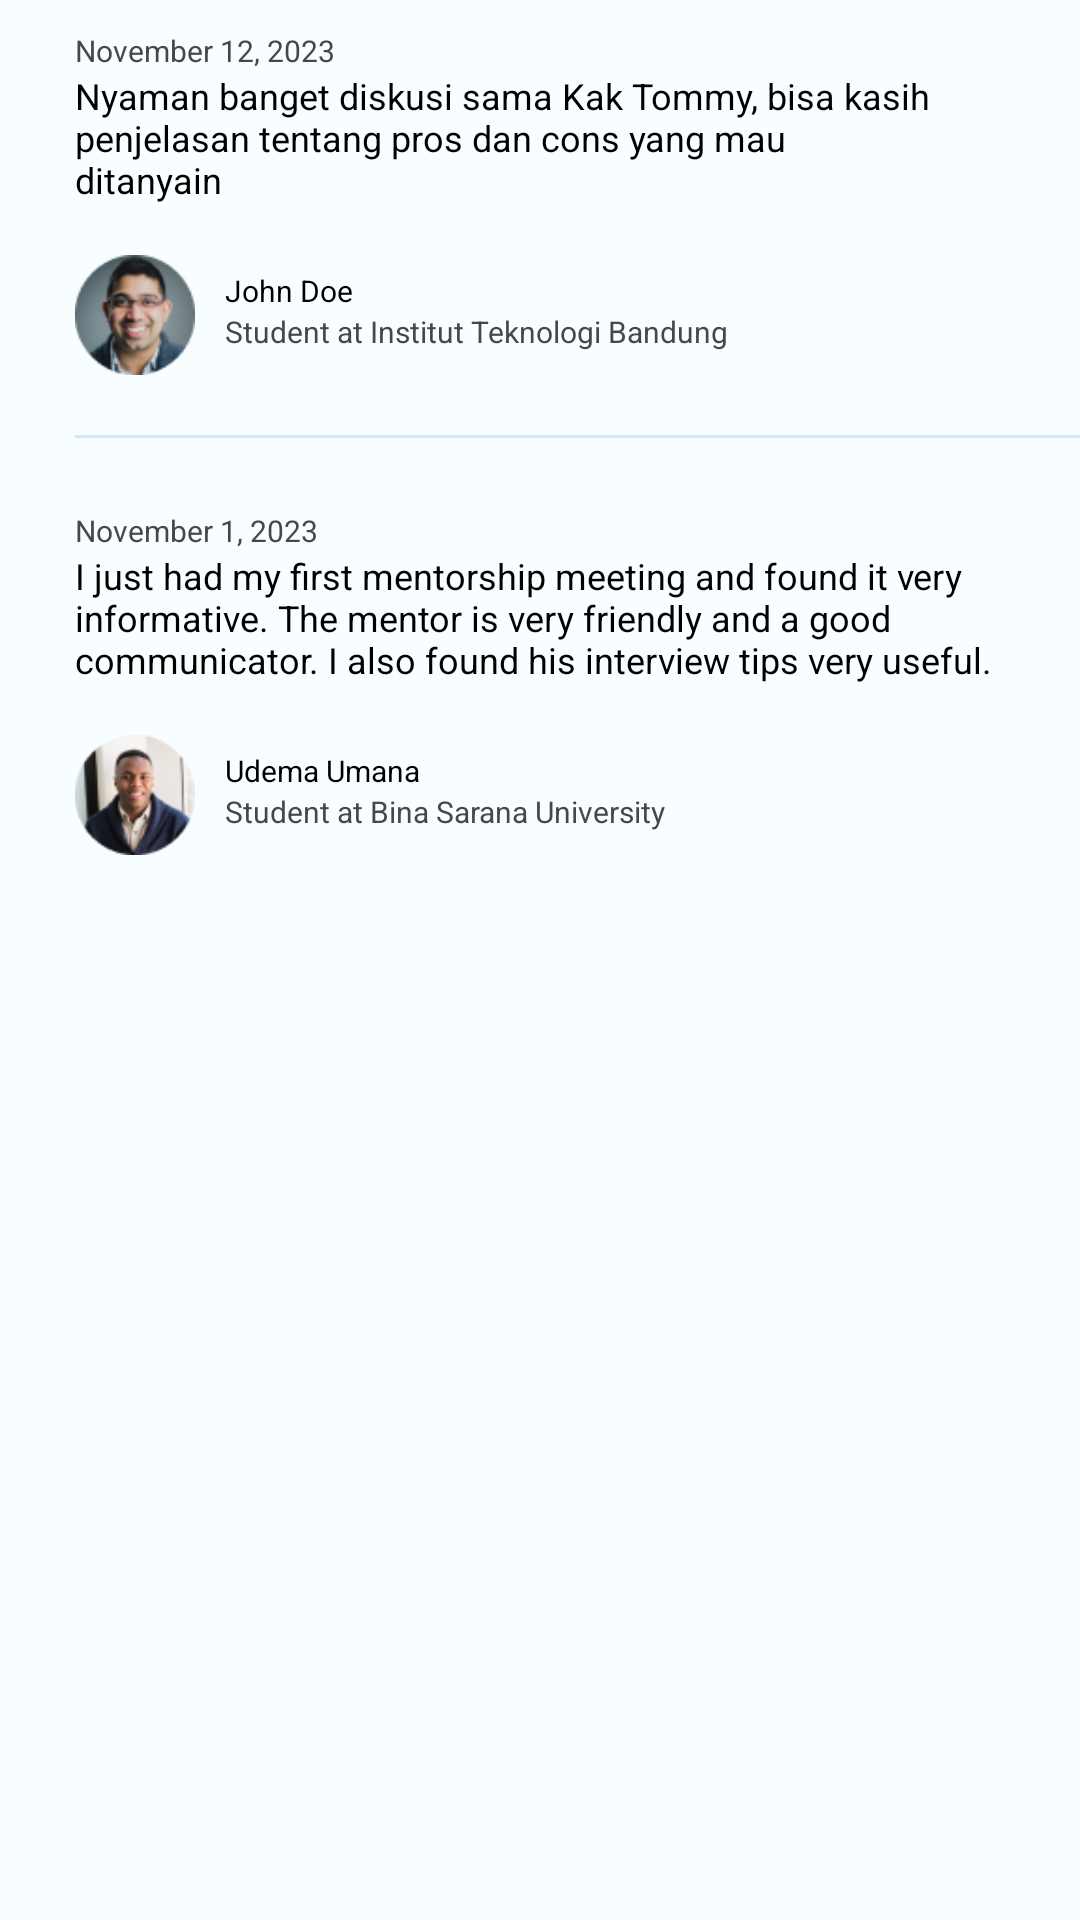

The Android layout XML behind this screen, and the referenced resources:
<!-- AndroidManifest.xml: application theme Theme.Mentorify -->
<!-- res/layout/fragment_review.xml -->
<?xml version="1.0" encoding="utf-8"?>
<ScrollView xmlns:android="http://schemas.android.com/apk/res/android"
    xmlns:tools="http://schemas.android.com/tools"
    android:layout_width="match_parent"
    android:layout_height="match_parent"
    tools:context=".ReviewFragment">

    

    <FrameLayout
        android:layout_width="match_parent"
        android:layout_height="match_parent"
        android:id="@+id/Ringkasan_containerReview">

        <ImageView
            android:layout_width="match_parent"
            android:layout_height="390dp"
            android:scaleType="fitXY"
            android:src="@drawable/background_secret"/>

        <LinearLayout
            android:layout_width="match_parent"
            android:layout_height="wrap_content"
            android:orientation="vertical"
            android:layout_marginTop="10dp">

            <TextView
                android:layout_width="wrap_content"
                android:layout_height="wrap_content"
                android:text="November 12, 2023"
                android:textSize="10sp"
                android:textStyle="normal"
                android:layout_marginStart="25dp"/>
            <TextView
                android:layout_width="wrap_content"
                android:layout_height="wrap_content"
                android:textStyle="normal"
                android:textColor="@color/black"
                android:textSize="12sp"
                android:text="@string/review1"
                android:layout_marginStart="25dp"/>

        </LinearLayout>

        <LinearLayout
            android:layout_width="wrap_content"
            android:layout_height="wrap_content"
            android:orientation="horizontal"
            android:layout_marginTop="85dp">

            <ImageView
                android:layout_width="40dp"
                android:layout_height="40dp"
                android:src="@drawable/circular_dz2"
                android:layout_marginStart="25dp"/>

            <LinearLayout
                android:layout_width="wrap_content"
                android:layout_height="wrap_content"
                android:layout_marginTop="5dp"
                android:orientation="vertical">

                <TextView
                    android:layout_width="wrap_content"
                    android:layout_height="wrap_content"
                    android:layout_marginStart="10dp"
                    android:textSize="10sp"
                    android:textColor="@color/black"
                    android:text="John Doe"/>

                <TextView
                    android:layout_width="wrap_content"
                    android:layout_height="wrap_content"
                    android:layout_marginStart="10dp"
                    android:textSize="10sp"
                    android:text="Student at Institut Teknologi Bandung"/>

            </LinearLayout>

        </LinearLayout>

        <View
            android:layout_marginTop="145dp"
            android:layout_width="350dp"
            android:layout_height="1dp"
            android:layout_marginStart="25dp"
            android:background="@color/md_theme_light_secondaryContainer"/>

        <LinearLayout
            android:layout_width="match_parent"
            android:layout_height="wrap_content"
            android:orientation="vertical"
            android:layout_marginTop="170dp">

            <TextView
                android:layout_width="wrap_content"
                android:layout_height="wrap_content"
                android:text="November 1, 2023"
                android:textSize="10sp"
                android:textStyle="normal"
                android:layout_marginStart="25dp"/>
            <TextView
                android:layout_width="wrap_content"
                android:layout_height="wrap_content"
                android:textStyle="normal"
                android:textColor="@color/black"
                android:textSize="12sp"
                android:text="@string/review2"
                android:layout_marginStart="25dp"/>


        </LinearLayout>

        <LinearLayout
            android:layout_width="wrap_content"
            android:layout_height="wrap_content"
            android:orientation="horizontal"
            android:layout_marginTop="245dp">

            <ImageView
                android:layout_width="40dp"
                android:layout_height="40dp"
                android:src="@drawable/circular_dz"
                android:layout_marginStart="25dp"/>

            <LinearLayout
                android:layout_width="wrap_content"
                android:layout_height="wrap_content"
                android:layout_marginTop="5dp"
                android:orientation="vertical">

                <TextView
                    android:layout_width="wrap_content"
                    android:layout_height="wrap_content"
                    android:layout_marginStart="10dp"
                    android:textSize="10sp"
                    android:textColor="@color/black"
                    android:text="Udema Umana"/>

                <TextView
                    android:layout_width="wrap_content"
                    android:layout_height="wrap_content"
                    android:layout_marginStart="10dp"
                    android:textSize="10sp"
                    android:text="Student at Bina Sarana University"/>

            </LinearLayout>

        </LinearLayout>












































































    </FrameLayout>

</ScrollView>
<!-- resources referenced by this layout -->
<resources>
  <color name="black">#000000</color>
  <color name="md_theme_light_secondaryContainer">#D2E4FF</color>
  <string name="review1">Nyaman banget diskusi sama Kak Tommy, bisa kasih\npenjelasan tentang pros dan cons yang mau\nditanyain</string>
  <string name="review2">I just had my first mentorship meeting and found it very\ninformative. The mentor is very friendly and a good\ncommunicator. I also found his interview tips very useful.</string>
  <string name="review3">I always get something new to think about when I talk to\nhim he is a very professional and friendly person.\nTalk about workload analysis and performance management</string>
  <color name="md_theme_light_primary">#00A9B8</color>
  <color name="md_theme_light_onPrimary">#FFFFFF</color>
  <color name="md_theme_light_primaryContainer">#8FF2FF</color>
  <color name="md_theme_light_onPrimaryContainer">#001F23</color>
  <color name="md_theme_light_secondary">#0B61A4</color>
  <color name="md_theme_light_onSecondary">#FFFFFF</color>
  <color name="md_theme_light_onSecondaryContainer">#001C37</color>
  <color name="md_theme_light_tertiary">#515E7D</color>
  <color name="md_theme_light_onTertiary">#FFFFFF</color>
  <color name="md_theme_light_tertiaryContainer">#D9E2FF</color>
  <color name="md_theme_light_onTertiaryContainer">#0D1B36</color>
  <color name="md_theme_light_error">#BA1A1A</color>
  <color name="md_theme_light_errorContainer">#FFDAD6</color>
  <color name="md_theme_light_onError">#FFFFFF</color>
  <color name="md_theme_light_onErrorContainer">#410002</color>
  <color name="md_theme_light_background">#F8FDFF</color>
  <color name="md_theme_light_onBackground">#001F25</color>
  <color name="md_theme_light_surface">#F8FDFF</color>
  <color name="md_theme_light_onSurface">#001F25</color>
  <color name="md_theme_light_surfaceVariant">#DBE4E6</color>
  <color name="md_theme_light_onSurfaceVariant">#3F484A</color>
  <color name="md_theme_light_outline">#6F797A</color>
  <color name="md_theme_light_inverseOnSurface">#D6F6FF</color>
  <color name="md_theme_light_inverseSurface">#00363F</color>
  <color name="md_theme_light_inversePrimary">#4ED8E9</color>
  <style name="MyDatePickerDialogTheme" parent="Theme.Material3.Light.Dialog">
          <item name="android:headerBackground">@color/md_theme_light_primary</item>
          <item name="android:colorAccent">@color/md_theme_light_primary</item>
      </style>
</resources>
